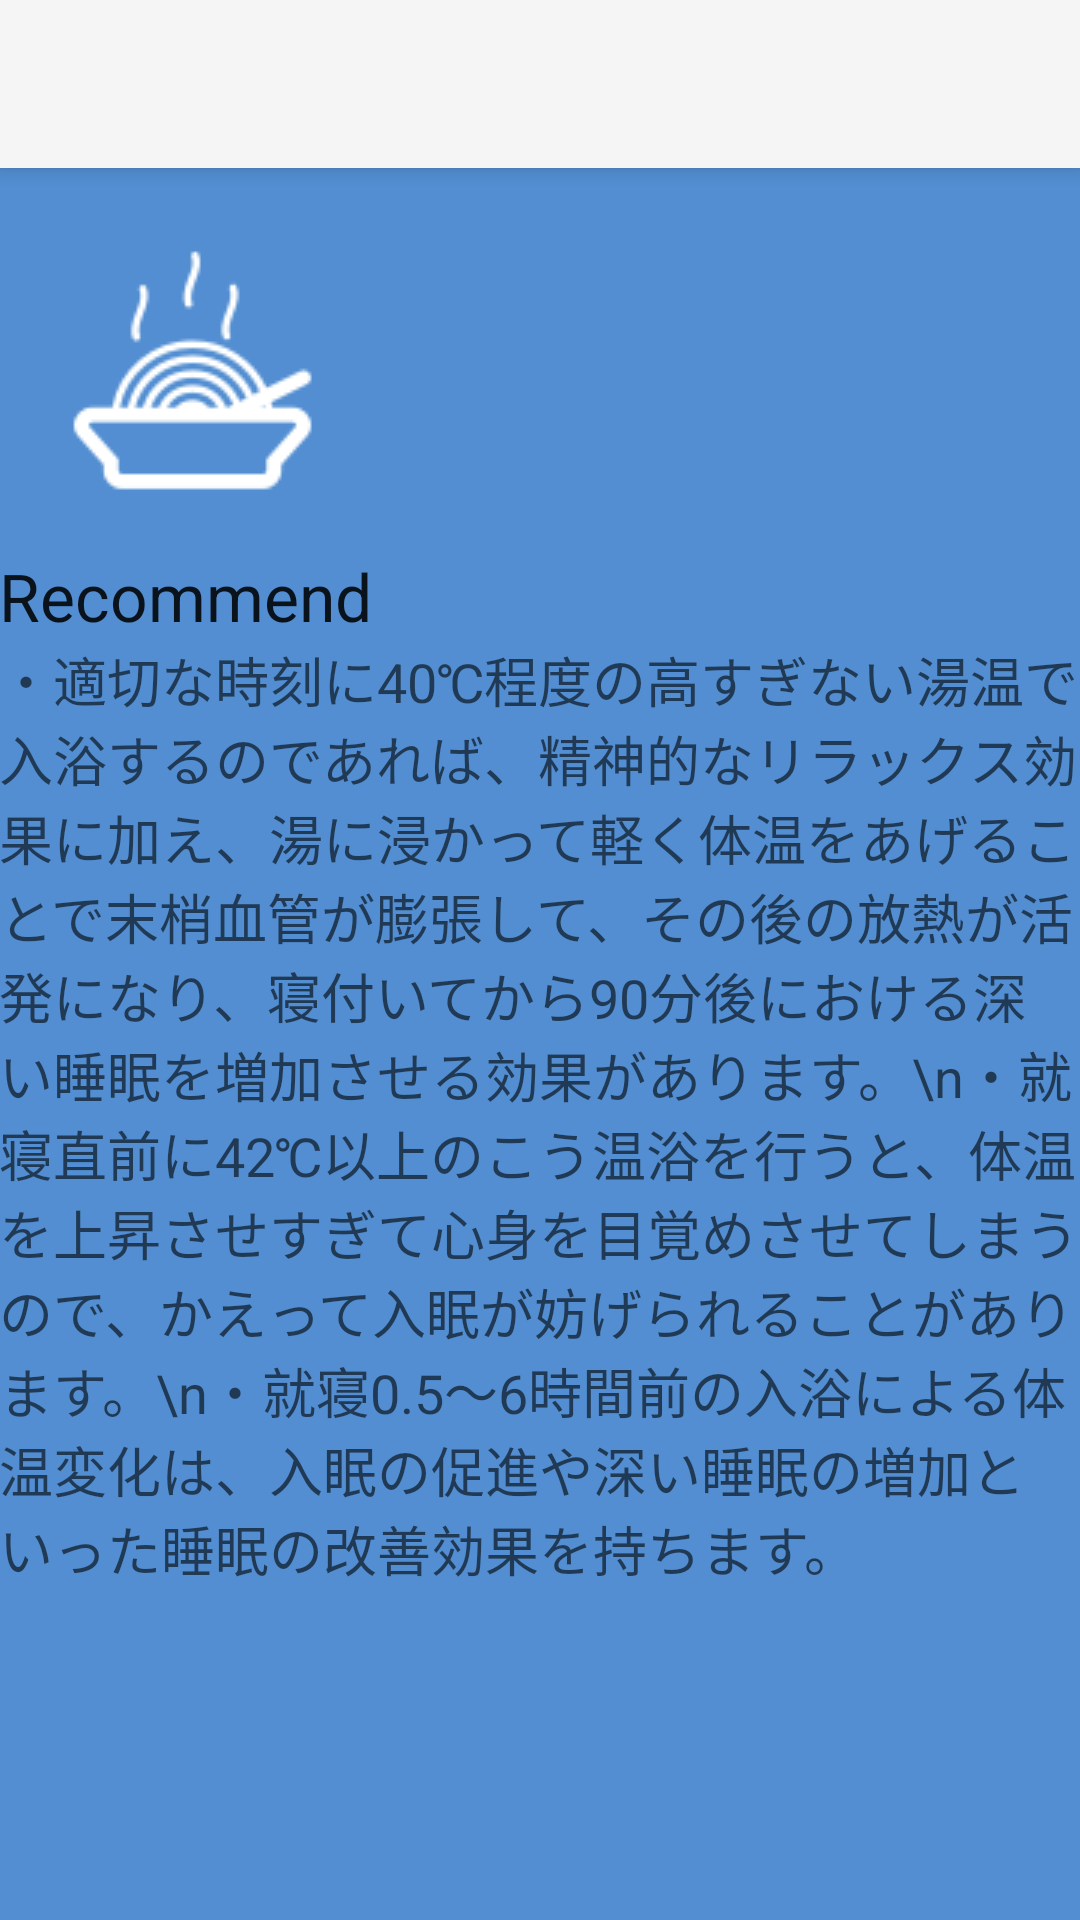

This screen was rendered from an Android layout file. Write that file and the resources it references.
<!-- AndroidManifest.xml: activity theme MyTheme -->
<!-- res/layout/activity_bath.xml -->
<?xml version="1.0" encoding="utf-8"?>
<android.support.design.widget.CoordinatorLayout xmlns:android="http://schemas.android.com/apk/res/android"
    xmlns:app="http://schemas.android.com/apk/res-auto"
    xmlns:tools="http://schemas.android.com/tools"
    android:layout_width="match_parent"
    android:layout_height="match_parent"
    android:fitsSystemWindows="true"
    tools:context="com.kakudalab.kokushiseiya.resleep.BathActivity">

    <android.support.design.widget.AppBarLayout
        android:layout_width="match_parent"
        android:layout_height="wrap_content"
        android:theme="@style/MyTheme">

        <android.support.v7.widget.Toolbar
            android:id="@+id/toolbar"
            android:layout_width="match_parent"
            android:layout_height="?attr/actionBarSize"
            android:background="?attr/colorPrimary"
            app:popupTheme="@style/MyTheme" />

    </android.support.design.widget.AppBarLayout>

    <include layout="@layout/content_bath" />

</android.support.design.widget.CoordinatorLayout>
<!-- res/layout/content_bath.xml (included above) -->
<?xml version="1.0" encoding="utf-8"?>
<LinearLayout xmlns:android="http://schemas.android.com/apk/res/android"
    xmlns:app="http://schemas.android.com/apk/res-auto"
    xmlns:tools="http://schemas.android.com/tools"
    android:layout_width="match_parent"
    android:layout_height="match_parent"
    android:paddingBottom="@dimen/activity_vertical_margin"
    android:paddingLeft="@dimen/activity_horizontal_margin"
    android:paddingRight="@dimen/activity_horizontal_margin"
    android:paddingTop="@dimen/activity_vertical_margin"
    app:layout_behavior="@string/appbar_scrolling_view_behavior"
    tools:context="com.kakudalab.kokushiseiya.resleep.BathActivity"
    tools:showIn="@layout/activity_bath"
    android:orientation="vertical"
    android:background="#528ed1">

    <LinearLayout
        android:orientation="horizontal"
        android:layout_width="match_parent"
        android:layout_height="wrap_content">

        <ImageView
            android:layout_width="wrap_content"
            android:layout_height="wrap_content"
            android:id="@+id/imageView10"
            android:layout_gravity="center_horizontal"
            android:src="@drawable/bath_top_icon"
            android:elevation="4dp" />

        <HorizontalScrollView
            android:layout_width="match_parent"
            android:layout_height="match_parent"
            android:id="@+id/horizontalScrollView2" >

            <LinearLayout
                android:orientation="vertical"
                android:layout_width="match_parent"
                android:layout_height="match_parent"
                android:id="@+id/graph"></LinearLayout>
        </HorizontalScrollView>

    </LinearLayout>

    <TextView
        android:layout_width="wrap_content"
        android:layout_height="wrap_content"
        android:textAppearance="?android:attr/textAppearanceLarge"
        android:text="Recommend"
        android:id="@+id/textView17" />

    <TextView
        android:layout_width="wrap_content"
        android:layout_height="wrap_content"
        android:textAppearance="?android:attr/textAppearanceMedium"
        android:text="・適切な時刻に40℃程度の高すぎない湯温で入浴するのであれば、精神的なリラックス効果に加え、湯に浸かって軽く体温をあげることで末梢血管が膨張して、その後の放熱が活発になり、寝付いてから90分後における深い睡眠を増加させる効果があります。\n・就寝直前に42℃以上のこう温浴を行うと、体温を上昇させすぎて心身を目覚めさせてしまうので、かえって入眠が妨げられることがあります。\n・就寝0.5〜6時間前の入浴による体温変化は、入眠の促進や深い睡眠の増加といった睡眠の改善効果を持ちます。"
        android:id="@+id/textView15"
        android:layout_gravity="center_horizontal" />

</LinearLayout>
<!-- resources referenced by this layout -->
<resources>
  <!-- drawable bath_top_icon: png bitmap (drawable, 65859 bytes) -->
  <style name="MyTheme" parent="Theme.AppCompat.Light.NoActionBar">
          <item name="android:colorPrimary">@color/primary_material_light</item>
          <item name="android:colorPrimaryDark">@color/primary_material_light</item>
          <item name="android:statusBarColor">@color/colorPrimaryDark</item>
      </style>
  <color name="colorPrimaryDark">#a9a8a8</color>
</resources>
